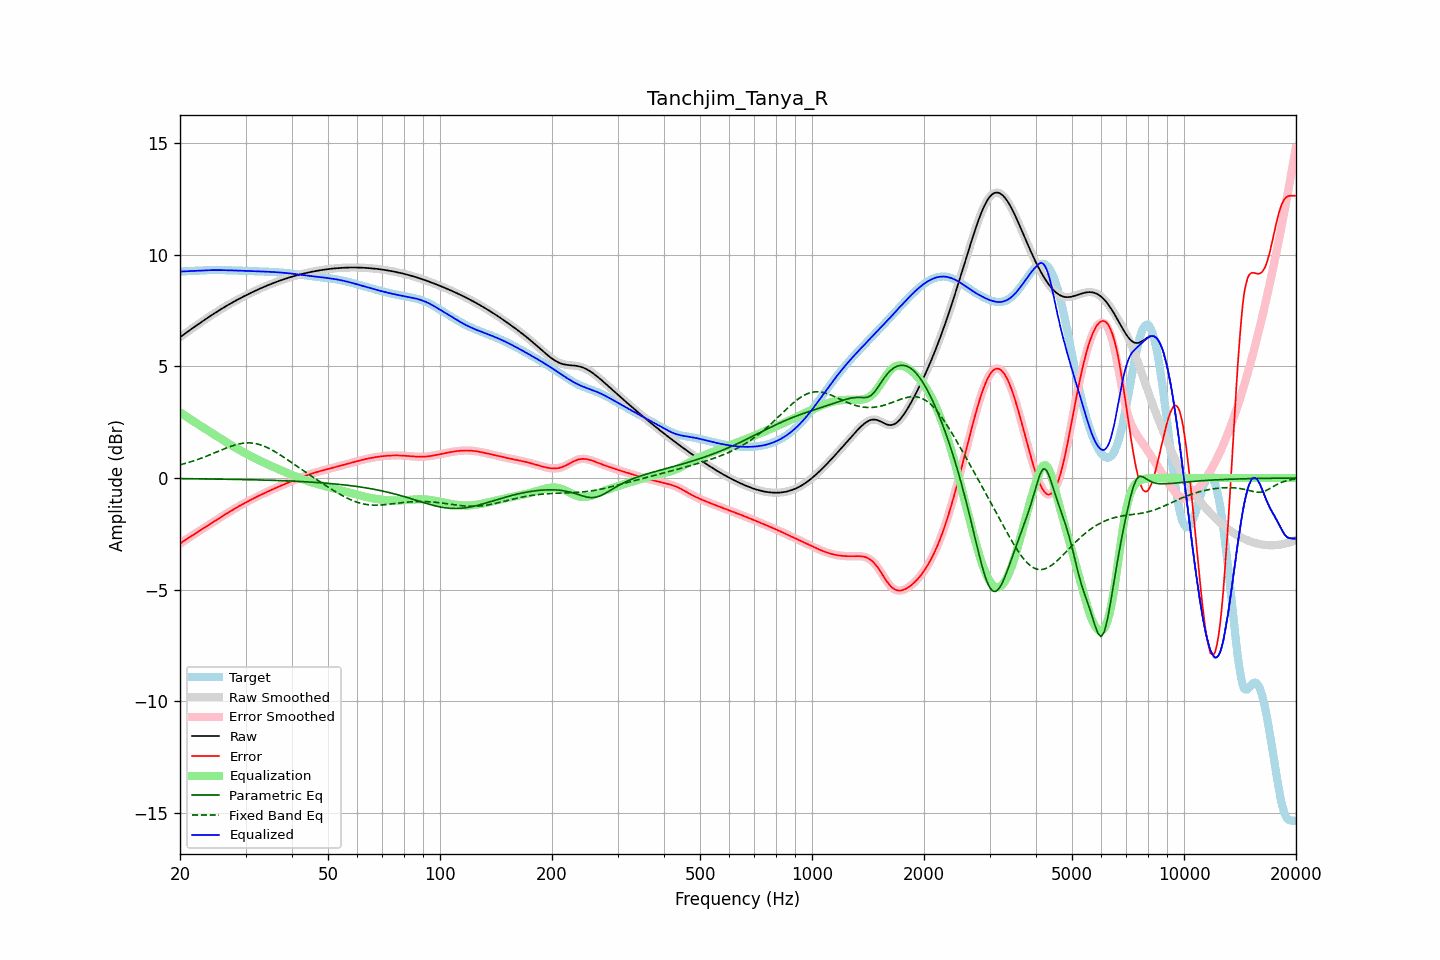

The data file committed next to this chart (first rows):
frequency, raw, error, smoothed, error_smoothed, equalization, parametric_eq, fixed_band_eq, equalized_raw, equalized_smoothed, target
20.00, 6.31, -2.94, 6.31, -2.94, 2.94, -0.03, 0.59, 9.25, 9.25, 9.25
20.20, 6.36, -2.89, 6.36, -2.89, 2.89, -0.03, 0.61, 9.25, 9.25, 9.25
20.40, 6.41, -2.84, 6.41, -2.84, 2.84, -0.03, 0.63, 9.26, 9.26, 9.26
20.61, 6.47, -2.80, 6.47, -2.80, 2.80, -0.03, 0.65, 9.26, 9.26, 9.26
20.81, 6.52, -2.75, 6.52, -2.75, 2.75, -0.03, 0.67, 9.27, 9.27, 9.26
21.02, 6.57, -2.70, 6.57, -2.70, 2.70, -0.03, 0.69, 9.27, 9.27, 9.27
21.23, 6.62, -2.65, 6.62, -2.65, 2.65, -0.03, 0.71, 9.27, 9.27, 9.27
21.44, 6.67, -2.61, 6.67, -2.61, 2.61, -0.04, 0.73, 9.28, 9.28, 9.28
21.66, 6.72, -2.56, 6.72, -2.56, 2.56, -0.04, 0.76, 9.28, 9.28, 9.28
21.87, 6.77, -2.51, 6.77, -2.51, 2.51, -0.04, 0.78, 9.29, 9.29, 9.29
22.09, 6.82, -2.47, 6.82, -2.47, 2.47, -0.04, 0.80, 9.29, 9.29, 9.29
22.31, 6.87, -2.42, 6.87, -2.42, 2.42, -0.04, 0.83, 9.29, 9.29, 9.29
22.54, 6.92, -2.38, 6.92, -2.38, 2.37, -0.04, 0.85, 9.30, 9.30, 9.30
22.76, 6.97, -2.33, 6.97, -2.33, 2.33, -0.04, 0.88, 9.30, 9.30, 9.30
22.99, 7.02, -2.28, 7.02, -2.28, 2.28, -0.04, 0.91, 9.30, 9.30, 9.30
23.22, 7.07, -2.24, 7.07, -2.24, 2.24, -0.04, 0.94, 9.31, 9.31, 9.31
23.45, 7.12, -2.19, 7.12, -2.19, 2.19, -0.04, 0.96, 9.31, 9.31, 9.31
23.69, 7.17, -2.14, 7.17, -2.14, 2.14, -0.04, 0.99, 9.31, 9.31, 9.31
23.92, 7.22, -2.10, 7.22, -2.10, 2.10, -0.04, 1.02, 9.31, 9.31, 9.31
24.16, 7.26, -2.05, 7.26, -2.05, 2.05, -0.05, 1.05, 9.32, 9.32, 9.32
24.40, 7.31, -2.01, 7.31, -2.01, 2.01, -0.05, 1.08, 9.32, 9.32, 9.32
24.65, 7.36, -1.96, 7.36, -1.96, 1.96, -0.05, 1.11, 9.32, 9.32, 9.32
24.89, 7.41, -1.91, 7.41, -1.91, 1.91, -0.05, 1.14, 9.32, 9.32, 9.32
25.14, 7.45, -1.87, 7.45, -1.87, 1.87, -0.05, 1.17, 9.32, 9.32, 9.32
25.39, 7.50, -1.82, 7.50, -1.82, 1.82, -0.05, 1.20, 9.32, 9.32, 9.32
25.65, 7.54, -1.77, 7.54, -1.77, 1.77, -0.05, 1.23, 9.32, 9.32, 9.32
25.91, 7.59, -1.73, 7.59, -1.73, 1.73, -0.05, 1.26, 9.32, 9.32, 9.32
26.16, 7.63, -1.68, 7.63, -1.68, 1.68, -0.05, 1.29, 9.31, 9.31, 9.31
26.43, 7.67, -1.64, 7.67, -1.64, 1.64, -0.06, 1.32, 9.31, 9.31, 9.31
26.69, 7.72, -1.59, 7.72, -1.59, 1.59, -0.06, 1.35, 9.31, 9.31, 9.31
26.96, 7.76, -1.55, 7.76, -1.55, 1.55, -0.06, 1.38, 9.31, 9.31, 9.31
27.23, 7.80, -1.51, 7.80, -1.51, 1.51, -0.06, 1.40, 9.31, 9.31, 9.31
27.50, 7.84, -1.46, 7.84, -1.46, 1.46, -0.06, 1.43, 9.30, 9.30, 9.30
27.77, 7.88, -1.42, 7.88, -1.42, 1.42, -0.06, 1.45, 9.30, 9.30, 9.30
28.05, 7.92, -1.38, 7.92, -1.38, 1.38, -0.06, 1.48, 9.30, 9.30, 9.30
28.33, 7.96, -1.34, 7.96, -1.34, 1.34, -0.06, 1.50, 9.30, 9.30, 9.30
28.62, 8.00, -1.29, 8.00, -1.29, 1.29, -0.07, 1.51, 9.29, 9.29, 9.29
28.90, 8.04, -1.25, 8.04, -1.25, 1.25, -0.07, 1.53, 9.29, 9.29, 9.29
29.19, 8.08, -1.21, 8.08, -1.21, 1.21, -0.07, 1.54, 9.29, 9.29, 9.29
29.48, 8.11, -1.17, 8.11, -1.17, 1.17, -0.07, 1.56, 9.29, 9.29, 9.29
29.78, 8.15, -1.13, 8.15, -1.13, 1.13, -0.07, 1.57, 9.28, 9.28, 9.28
30.08, 8.19, -1.09, 8.19, -1.09, 1.09, -0.07, 1.57, 9.28, 9.28, 9.28
30.38, 8.22, -1.06, 8.22, -1.06, 1.06, -0.07, 1.57, 9.28, 9.28, 9.28
30.68, 8.26, -1.02, 8.26, -1.02, 1.02, -0.08, 1.57, 9.28, 9.28, 9.28
30.99, 8.29, -0.98, 8.29, -0.98, 0.98, -0.08, 1.57, 9.27, 9.27, 9.27
31.30, 8.33, -0.94, 8.33, -0.94, 0.94, -0.08, 1.56, 9.27, 9.27, 9.27
31.61, 8.36, -0.91, 8.36, -0.91, 0.91, -0.08, 1.56, 9.27, 9.27, 9.27
31.93, 8.40, -0.87, 8.40, -0.87, 0.87, -0.08, 1.54, 9.27, 9.27, 9.27
32.24, 8.43, -0.83, 8.43, -0.83, 0.83, -0.09, 1.53, 9.26, 9.26, 9.26
32.57, 8.46, -0.80, 8.46, -0.80, 0.80, -0.09, 1.51, 9.26, 9.26, 9.26
32.89, 8.49, -0.76, 8.49, -0.76, 0.76, -0.09, 1.49, 9.26, 9.26, 9.26
33.22, 8.53, -0.73, 8.53, -0.73, 0.73, -0.09, 1.46, 9.25, 9.25, 9.25
33.55, 8.56, -0.70, 8.56, -0.70, 0.69, -0.09, 1.44, 9.25, 9.25, 9.25
33.89, 8.59, -0.66, 8.59, -0.66, 0.66, -0.10, 1.41, 9.25, 9.25, 9.25
34.23, 8.62, -0.63, 8.62, -0.63, 0.63, -0.10, 1.37, 9.25, 9.25, 9.25
34.57, 8.65, -0.59, 8.65, -0.59, 0.59, -0.10, 1.34, 9.24, 9.24, 9.24
34.92, 8.68, -0.56, 8.68, -0.56, 0.56, -0.10, 1.30, 9.24, 9.24, 9.24
35.27, 8.71, -0.53, 8.71, -0.53, 0.53, -0.10, 1.26, 9.23, 9.23, 9.23
35.62, 8.73, -0.50, 8.73, -0.50, 0.50, -0.11, 1.22, 9.23, 9.23, 9.23
35.97, 8.76, -0.46, 8.76, -0.46, 0.46, -0.11, 1.18, 9.23, 9.23, 9.23
... 635 more rows
